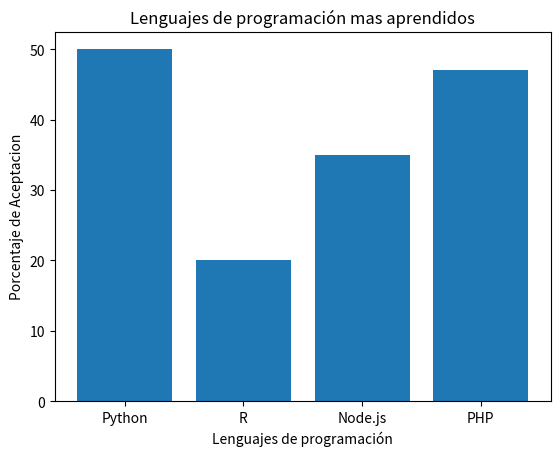

This chart was generated by the following Python code:
##Ejemplo de graficos de barras

import matplotlib.pyplot as plt

## Declaramos valores para el eje x
eje_x = ['Python', 'R', 'Node.js', 'PHP']

## Declaramos valores para el eje y
eje_y = [50, 20, 35, 47]

## Creamos Gráfica
plt.bar(eje_x, eje_y)

## Legenda en el eje y
plt.ylabel('Porcentaje de Aceptacion')

## Legenda en el eje x
plt.xlabel('Lenguajes de programación')

## Título de Gráfica
plt.title('Lenguajes de programación mas aprendidos')

## Mostramos Gráfica
plt.show()
